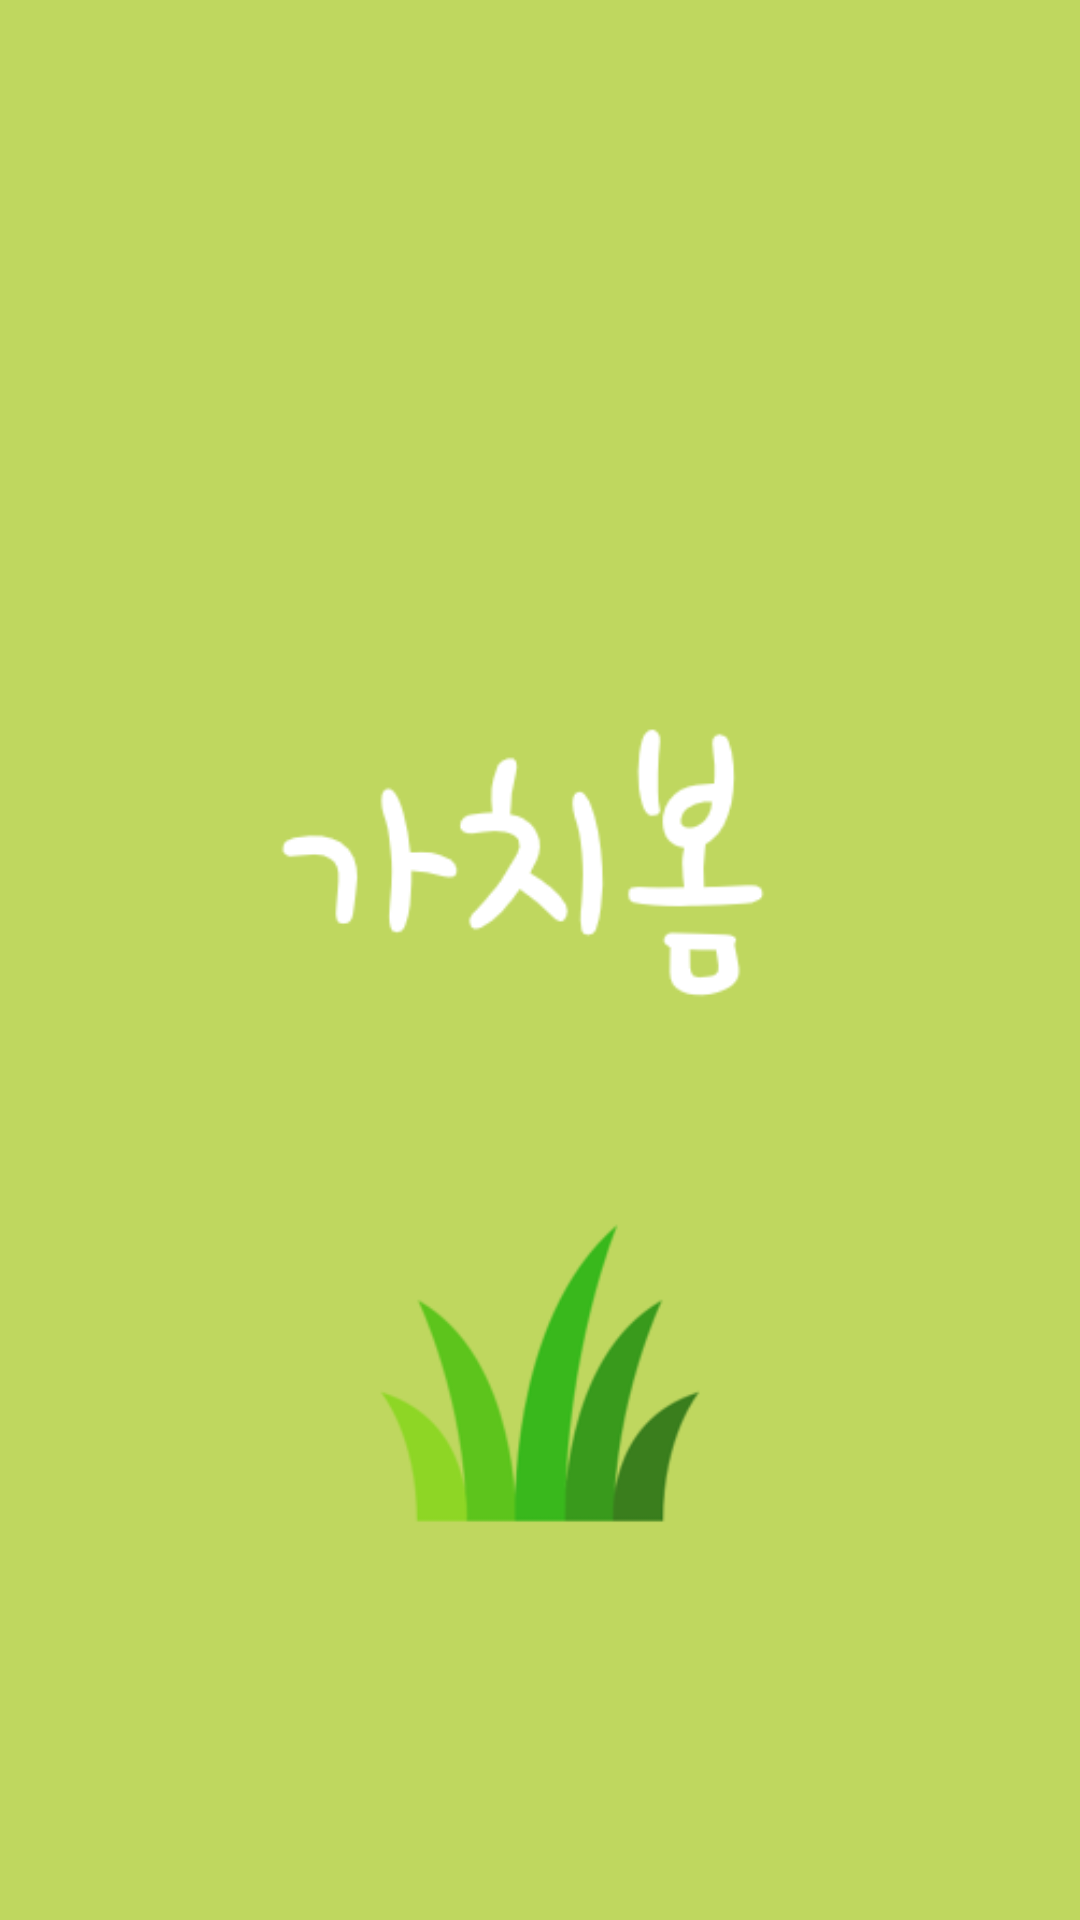

Layout XML and referenced resources for this Android screen:
<!-- AndroidManifest.xml: application theme AppTheme -->
<!-- res/layout/activity_first__splash.xml -->
<?xml version="1.0" encoding="utf-8"?>
<LinearLayout xmlns:android="http://schemas.android.com/apk/res/android"
    android:orientation="vertical"
    android:layout_width="match_parent"
    android:layout_height="match_parent"
    android:gravity="center_horizontal|center_vertical"
    android:background="#bfd75f">

    <ImageView
        android:layout_width="match_parent"
        android:layout_height="match_parent"
        android:gravity="center"
        android:src="@drawable/splash" />



</LinearLayout>
<!-- resources referenced by this layout -->
<resources>
  <!-- drawable splash: png bitmap (drawable, 18825 bytes) -->
  <style name="AppTheme" parent="Theme.AppCompat.Light.NoActionBar">
          
          <item name="colorPrimary">@color/colorHighlight</item>
          <item name="colorPrimaryDark">@color/colorPrimaryDark</item>
          <item name="colorAccent">@color/colorBackGround</item>
  
      </style>
  <color name="colorHighlight">#52B156</color>
  <color name="colorPrimaryDark">#6A6668</color>
  <color name="colorBackGround">#FFFFFF</color>
</resources>
